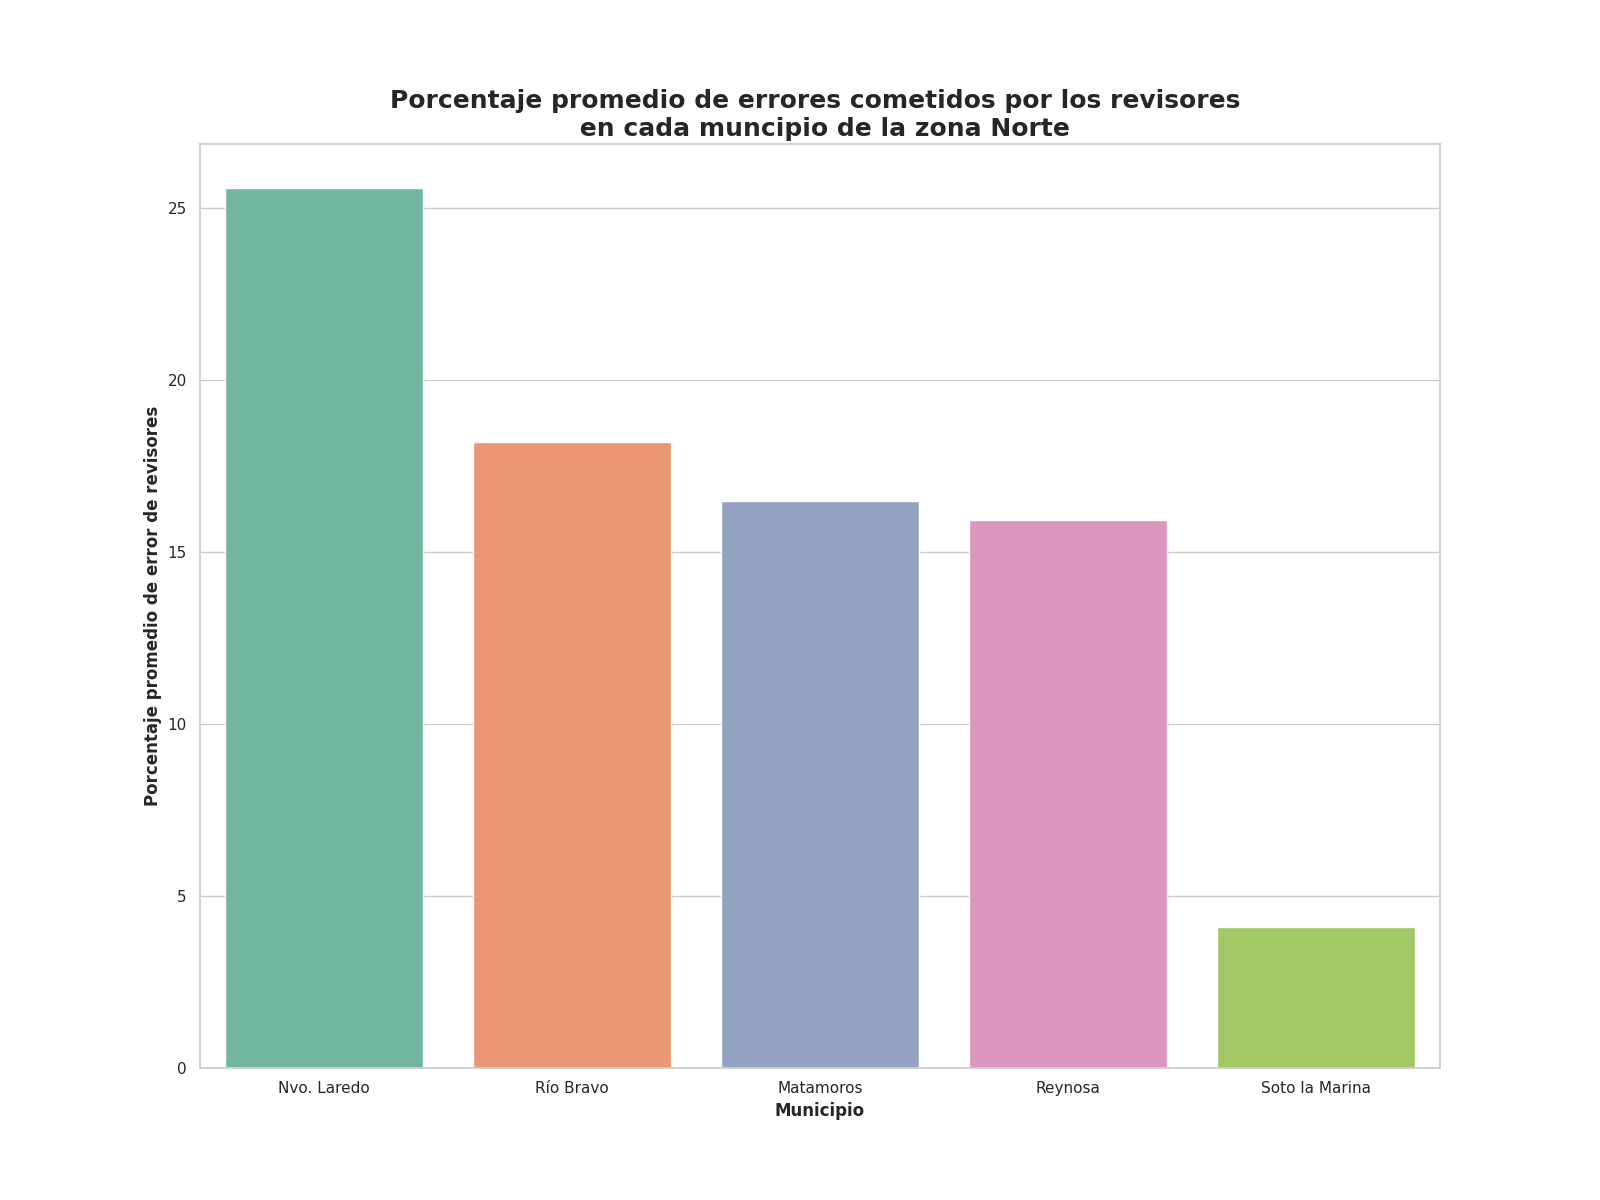

The table this chart was drawn from, first rows:
Municipio, Porcentaje promedio de errores
Nvo. Laredo, 25.57
Río Bravo, 18.18
Matamoros, 16.48
Reynosa, 15.91
Soto la Marina, 4.11
